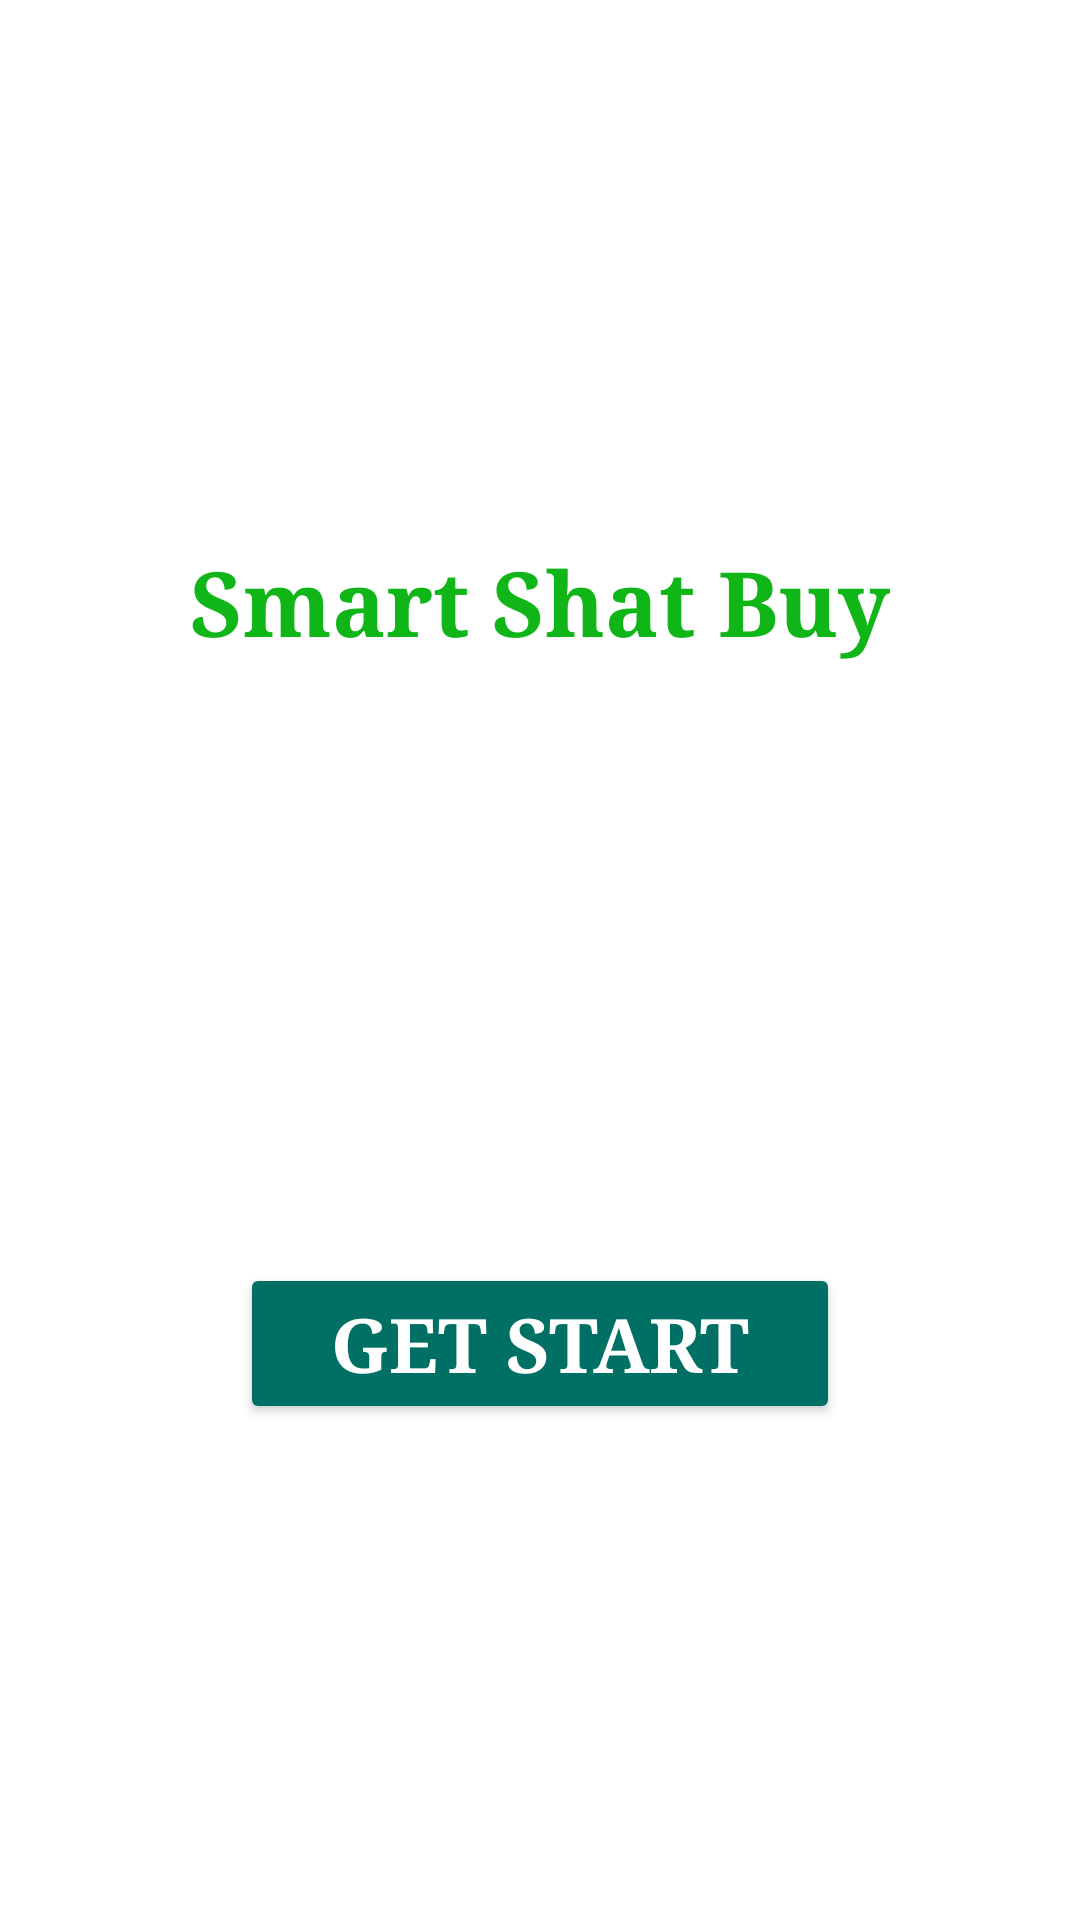

Produce the Android XML layout that renders to this screen, including the resource entries it uses.
<!-- AndroidManifest.xml: application theme Theme.MakeCall -->
<!-- res/layout/activity_startpage.xml -->
<?xml version="1.0" encoding="utf-8"?>
<LinearLayout xmlns:android="http://schemas.android.com/apk/res/android"
    xmlns:app="http://schemas.android.com/apk/res-auto"
    xmlns:tools="http://schemas.android.com/tools"
    android:layout_width="match_parent"
    android:orientation="vertical"
    android:gravity="center"
    android:background="@color/white"
    android:layout_height="match_parent"
    tools:context=".startpage">

    <ImageView
        android:id="@+id/imageView2"
        android:layout_width="wrap_content"
        android:layout_height="wrap_content"
        app:srcCompat="@drawable/main" />

    <TextView
        android:id="@+id/textView"
        android:layout_width="wrap_content"
        android:layout_marginTop="15dp"
        android:textSize="30dp"
        android:textStyle="bold"
        android:textColor="#10B617"
        android:fontFamily="times"
        android:layout_height="wrap_content"
        android:text="Smart Shat Buy" />

    <Button
        android:id="@+id/button"
        android:layout_marginTop="200dp"
        android:backgroundTint="#007065"
        android:layout_width="200dp"
        android:textColor="@color/white"
        android:textStyle="bold"
        android:textSize="25dp"
        android:fontFamily="times"
        android:layout_height="wrap_content"
        android:text="Get Start" />
</LinearLayout>
<!-- resources referenced by this layout -->
<resources>
  <style name="Theme.MakeCall" parent="Base.Theme.MakeCall" />
  <style name="Base.Theme.MakeCall" parent="Theme.Material3.DayNight.NoActionBar">
          
          
      </style>
  <!-- not gathered from this repository: default colours our renderer supplied (Android Studio template values) -->
  <color name="white">#FFFFFFFF</color>
</resources>
